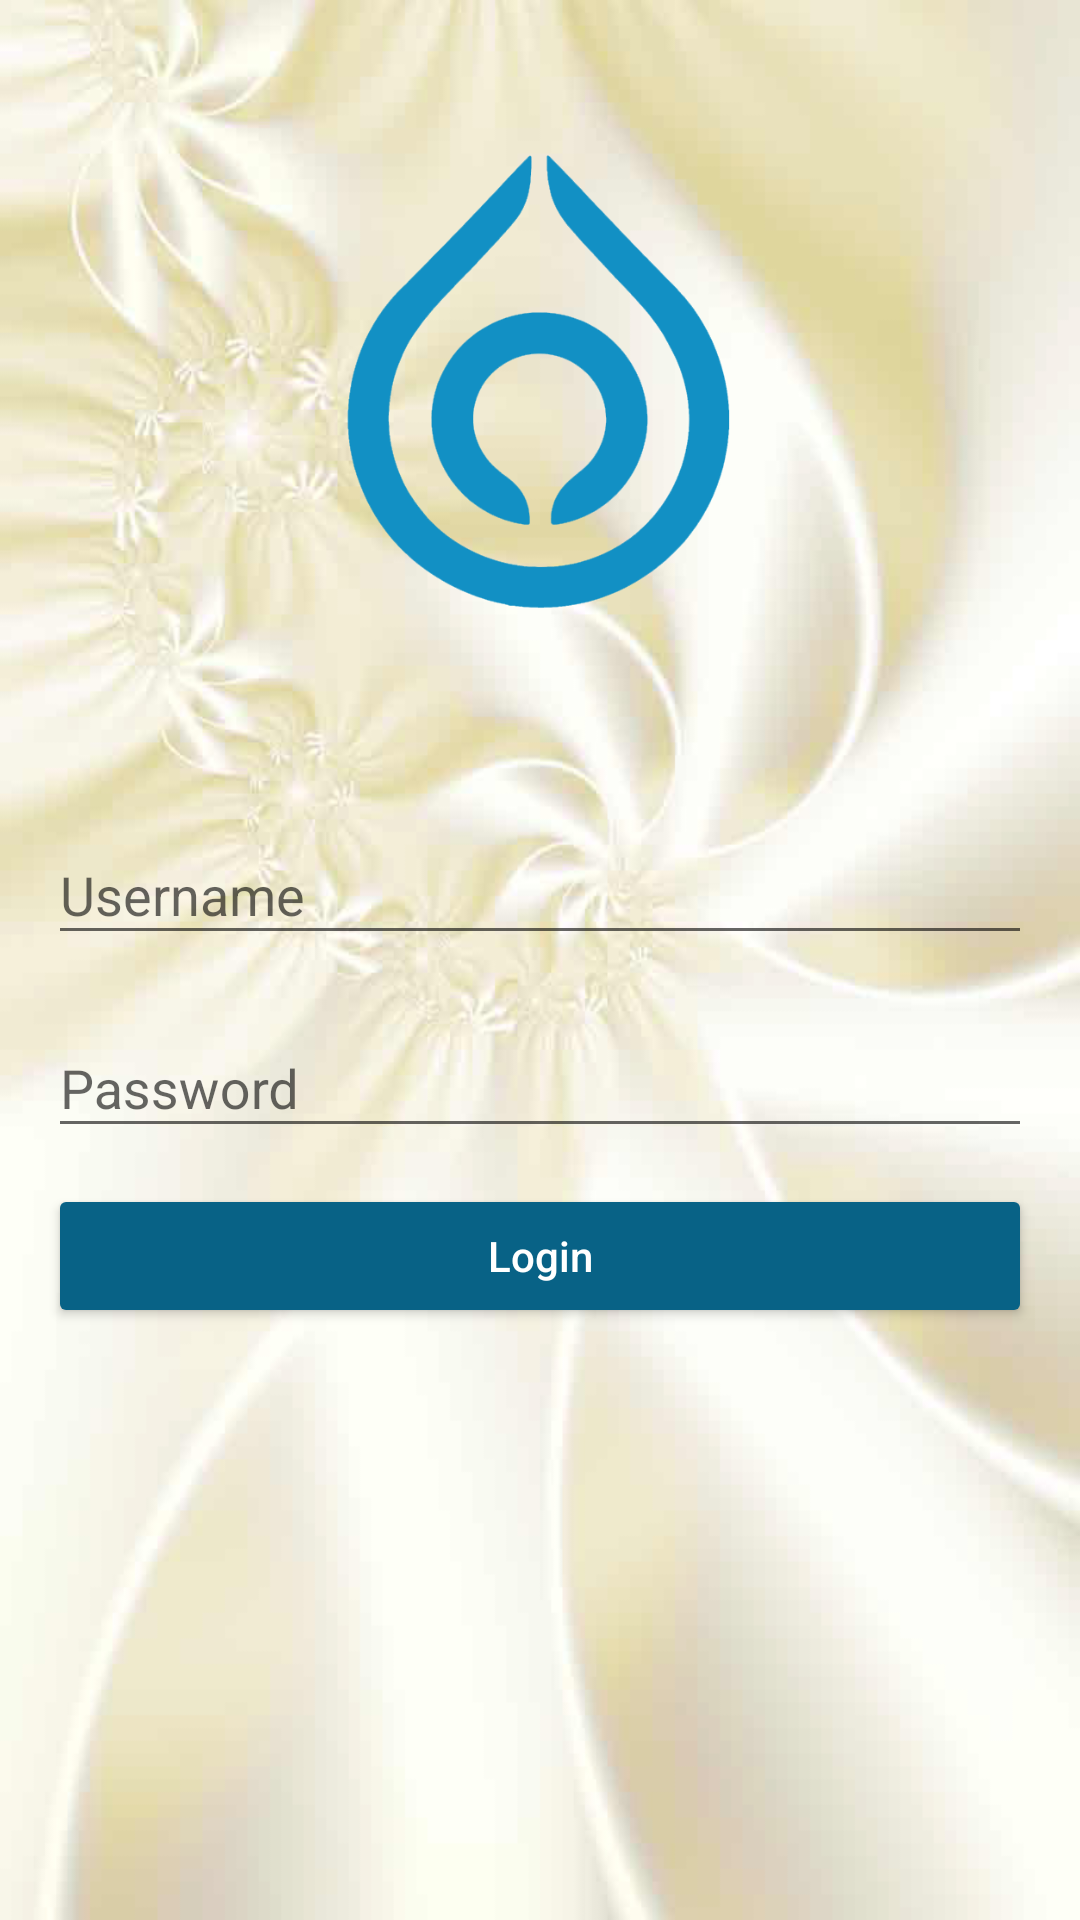

Produce the Android XML layout that renders to this screen, including the resource entries it uses.
<!-- AndroidManifest.xml: application theme AppTheme -->
<!-- res/layout/activity_login.xml -->
<?xml version="1.0" encoding="utf-8"?>
<RelativeLayout xmlns:android="http://schemas.android.com/apk/res/android"
    xmlns:tools="http://schemas.android.com/tools"
    android:id="@+id/activity_login"
    android:layout_width="match_parent"
    android:layout_height="match_parent"
    android:background="@mipmap/background"
    android:paddingBottom="@dimen/activity_vertical_margin"
    android:paddingLeft="@dimen/activity_horizontal_margin"
    android:paddingRight="@dimen/activity_horizontal_margin"
    android:paddingTop="@dimen/activity_vertical_margin"
    tools:context="in.cyberprism.libin.milma.views.LoginActivity">

    <ImageView
        android:id="@+id/imageViewLogo"
        android:layout_width="160dp"
        android:layout_height="160dp"
        android:layout_centerHorizontal="true"
        android:layout_marginTop="32dp"
        android:src="@mipmap/icon" />

    <android.support.design.widget.TextInputLayout
        android:id="@+id/textInputLayoutUsername"
        android:layout_width="match_parent"
        android:layout_height="wrap_content"
        android:layout_below="@id/imageViewLogo"
        android:layout_centerHorizontal="true"
        android:layout_marginTop="58dp">

        <EditText
            android:id="@+id/editTextUsername"
            style="@style/LoginEditText"
            android:layout_width="match_parent"
            android:layout_height="wrap_content"
            android:hint="@string/username"
            android:maxLines="1" />
    </android.support.design.widget.TextInputLayout>

    <android.support.design.widget.TextInputLayout
        android:id="@+id/textInputLayoutPassword"
        android:layout_width="match_parent"
        android:layout_height="wrap_content"
        android:layout_below="@id/textInputLayoutUsername"
        android:layout_centerHorizontal="true"
        android:layout_marginTop="12dp">

        <EditText
            android:id="@+id/editTextPassword"
            style="@style/LoginEditText"
            android:layout_width="match_parent"
            android:layout_height="wrap_content"
            android:hint="@string/password"
            android:inputType="textPassword"
            android:maxLines="1" />
    </android.support.design.widget.TextInputLayout>

    <Button
        android:id="@+id/buttonLogin"
        android:layout_width="match_parent"
        android:layout_height="wrap_content"
        android:layout_below="@+id/textInputLayoutPassword"
        android:layout_centerHorizontal="true"
        android:layout_marginTop="12dp"
        android:text="@string/login"
        android:textAllCaps="false"
        android:theme="@style/LoginButton" />
</RelativeLayout>
<!-- resources referenced by this layout -->
<resources>
  <dimen name="activity_horizontal_margin">16dp</dimen>
  <dimen name="activity_vertical_margin">16dp</dimen>
  <!-- mipmap background: jpg bitmap (mipmap-hdpi, 76869 bytes) -->
  <!-- mipmap icon: png bitmap (mipmap-xhdpi, 20777 bytes) -->
  <string name="login">Login</string>
  <string name="password">Password</string>
  <string name="username">Username</string>
  <style name="LoginButton" parent="Theme.AppCompat.Light">
          <item name="colorControlHighlight">@color/colorPrimary</item>
          <item name="colorButtonNormal">@color/colorPrimaryDark</item>
          <item name="android:textColor">@android:color/white</item>
      </style>
  <style name="LoginEditText">
          <item name="android:textColor">@color/colorPrimaryDark</item>
      </style>
  <style name="AppTheme" parent="Theme.AppCompat.Light.NoActionBar">
          
          <item name="colorPrimary">@color/colorPrimary</item>
          <item name="colorPrimaryDark">@color/colorPrimaryDark</item>
          <item name="colorAccent">@color/colorPrimaryDark</item>
      </style>
  <color name="colorPrimary">#1290c4</color>
  <color name="colorPrimaryDark">#086286</color>
</resources>
